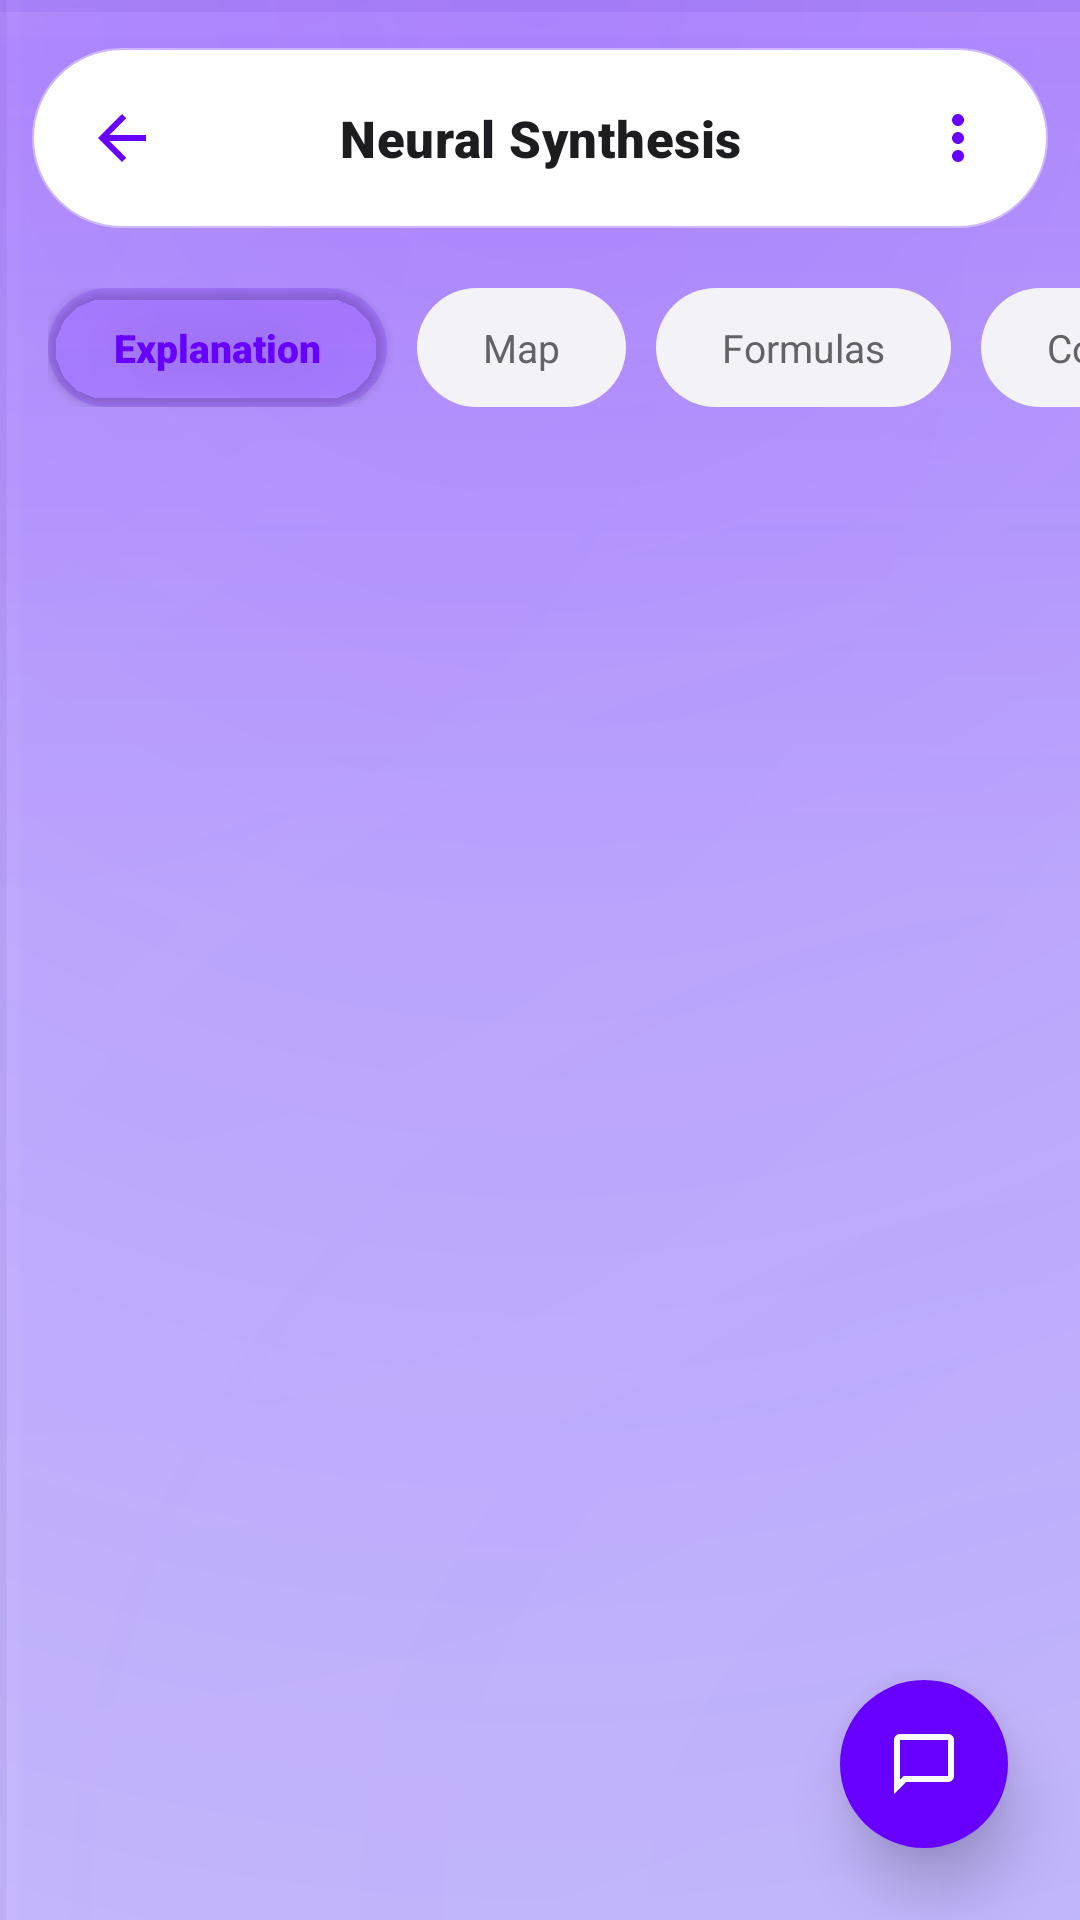

Write the Android layout XML for this screen, with the resource values it uses.
<!-- AndroidManifest.xml: application theme Theme.Zzzz -->
<!-- res/layout/activity_content.xml -->
<?xml version="1.0" encoding="utf-8"?>
<androidx.constraintlayout.widget.ConstraintLayout xmlns:android="http://schemas.android.com/apk/res/android"
    xmlns:app="http://schemas.android.com/apk/res-auto"
    android:id="@+id/contentRoot"
    android:layout_width="match_parent"
    android:layout_height="match_parent"
    android:background="@drawable/main_bg_professional">

    
    <View
        android:id="@+id/topFadeView"
        android:layout_width="match_parent"
        android:layout_height="300dp"
        android:background="@drawable/bg_top_faded_theme"
        app:layout_constraintTop_toTopOf="parent" />

    
    <FrameLayout
        android:id="@+id/topBar"
        android:layout_width="0dp"
        android:layout_height="60dp"
        android:layout_marginTop="16dp"
        android:background="@drawable/bg_dynamic_island_perfect"
        android:elevation="8dp"
        app:layout_constraintEnd_toEndOf="parent"
        app:layout_constraintStart_toStartOf="parent"
        app:layout_constraintTop_toTopOf="parent"
        app:layout_constraintWidth_percent="0.94">

        <androidx.constraintlayout.widget.ConstraintLayout
            android:layout_width="match_parent"
            android:layout_height="match_parent">

            <ImageButton
                android:id="@+id/btnBack"
                android:layout_width="44dp"
                android:layout_height="44dp"
                android:layout_marginStart="8dp"
                android:background="?attr/selectableItemBackgroundBorderless"
                android:padding="10dp"
                android:src="@drawable/ic_back_arrow"
                app:layout_constraintBottom_toBottomOf="parent"
                app:layout_constraintStart_toStartOf="parent"
                app:layout_constraintTop_toTopOf="parent"
                app:tint="@color/brand_purple"
                android:contentDescription="Back" />

            <TextView
                android:id="@+id/tvContentTitle"
                android:layout_width="0dp"
                android:layout_height="wrap_content"
                android:layout_marginHorizontal="8dp"
                android:text="Neural Synthesis"
                android:textColor="@color/text_main"
                android:textSize="17sp"
                android:fontFamily="sans-serif-black"
                android:letterSpacing="0.01"
                android:maxLines="1"
                android:ellipsize="end"
                android:gravity="center"
                app:layout_constraintBottom_toBottomOf="parent"
                app:layout_constraintEnd_toStartOf="@+id/btnOverflow"
                app:layout_constraintStart_toEndOf="@id/btnBack"
                app:layout_constraintTop_toTopOf="parent" />

            <ImageButton
                android:id="@+id/btnOverflow"
                android:layout_width="44dp"
                android:layout_height="44dp"
                android:layout_marginEnd="8dp"
                android:background="?attr/selectableItemBackgroundBorderless"
                android:padding="10dp"
                android:src="@drawable/ic_overflow"
                app:layout_constraintBottom_toBottomOf="parent"
                app:layout_constraintEnd_toEndOf="parent"
                app:layout_constraintTop_toTopOf="parent"
                app:tint="@color/brand_purple"
                android:contentDescription="@string/more_options" />

        </androidx.constraintlayout.widget.ConstraintLayout>
    </FrameLayout>

    
    <HorizontalScrollView
        android:id="@+id/navScrollView"
        android:layout_width="match_parent"
        android:layout_height="wrap_content"
        android:layout_marginTop="20dp"
        android:paddingHorizontal="16dp"
        android:scrollbars="none"
        android:clipToPadding="false"
        app:layout_constraintTop_toBottomOf="@id/topBar">

        <LinearLayout
            android:id="@+id/tabContainer"
            android:layout_width="wrap_content"
            android:layout_height="wrap_content"
            android:orientation="horizontal"
            android:paddingBottom="12dp">

            <TextView
                android:id="@+id/tab0"
                android:layout_width="wrap_content"
                android:layout_height="wrap_content"
                android:background="@drawable/bg_pill_purple"
                android:backgroundTint="@color/brand_purple_alpha15"
                android:paddingHorizontal="22dp"
                android:paddingVertical="11dp"
                android:text="Explanation"
                android:textColor="@color/brand_purple"
                android:fontFamily="sans-serif-black"
                android:textSize="13sp"
                android:layout_marginEnd="10dp"
                android:clickable="true"
                android:focusable="true"
                android:elevation="2dp"/>

            <TextView
                android:id="@+id/tab1"
                android:layout_width="wrap_content"
                android:layout_height="wrap_content"
                android:background="@drawable/bg_pill_purple"
                android:backgroundTint="@color/surface_input"
                android:paddingHorizontal="22dp"
                android:paddingVertical="11dp"
                android:text="Map"
                android:textColor="@color/text_sub"
                android:fontFamily="sans-serif-bold"
                android:textSize="13sp"
                android:layout_marginEnd="10dp"
                android:clickable="true"
                android:focusable="true"/>

            <TextView
                android:id="@+id/tab2"
                android:layout_width="wrap_content"
                android:layout_height="wrap_content"
                android:background="@drawable/bg_pill_purple"
                android:backgroundTint="@color/surface_input"
                android:paddingHorizontal="22dp"
                android:paddingVertical="11dp"
                android:text="Formulas"
                android:textColor="@color/text_sub"
                android:fontFamily="sans-serif-bold"
                android:textSize="13sp"
                android:layout_marginEnd="10dp"
                android:clickable="true"
                android:focusable="true"/>

            <TextView
                android:id="@+id/tab3"
                android:layout_width="wrap_content"
                android:layout_height="wrap_content"
                android:background="@drawable/bg_pill_purple"
                android:backgroundTint="@color/surface_input"
                android:paddingHorizontal="22dp"
                android:paddingVertical="11dp"
                android:text="Code"
                android:textColor="@color/text_sub"
                android:fontFamily="sans-serif-bold"
                android:textSize="13sp"
                android:layout_marginEnd="10dp"
                android:clickable="true"
                android:focusable="true"/>

            <TextView
                android:id="@+id/tab4"
                android:layout_width="wrap_content"
                android:layout_height="wrap_content"
                android:background="@drawable/bg_pill_purple"
                android:backgroundTint="@color/surface_input"
                android:paddingHorizontal="22dp"
                android:paddingVertical="11dp"
                android:text="Charts"
                android:textColor="@color/text_sub"
                android:fontFamily="sans-serif-bold"
                android:textSize="13sp"
                android:clickable="true"
                android:focusable="true"/>

        </LinearLayout>
    </HorizontalScrollView>

    
    <androidx.fragment.app.FragmentContainerView
        android:id="@+id/fragmentContainer"
        android:layout_width="match_parent"
        android:layout_height="0dp"
        android:layout_marginTop="8dp"
        android:layout_marginBottom="16dp"
        app:layout_constraintBottom_toBottomOf="parent"
        app:layout_constraintTop_toBottomOf="@id/navScrollView" />

    
    <com.google.android.material.floatingactionbutton.FloatingActionButton
        android:id="@+id/fabChat"
        android:layout_width="wrap_content"
        android:layout_height="wrap_content"
        android:layout_margin="24dp"
        android:contentDescription="Chat"
        app:srcCompat="@drawable/ic_chat_bubble"
        app:tint="@color/text_on_brand"
        app:backgroundTint="@color/brand_purple"
        app:layout_constraintBottom_toBottomOf="parent"
        app:layout_constraintEnd_toEndOf="parent"
        app:shapeAppearanceOverlay="@style/ChatFabShape"
        app:elevation="12dp" />

</androidx.constraintlayout.widget.ConstraintLayout>
<!-- resources referenced by this layout -->
<resources>
  <color name="brand_purple">#6800FF</color>
  <color name="brand_purple_alpha15">#266800FF</color>
  <color name="surface_input">#F2F2F7</color>
  <color name="text_main">#1D1D1F</color>
  <color name="text_on_brand">#FFFFFF</color>
  <color name="text_sub">#636366</color>
  <!-- drawable bg_dynamic_island_perfect (drawable) -->
  <?xml version="1.0" encoding="utf-8"?>
  <shape xmlns:android="http://schemas.android.com/apk/res/android">
      <solid android:color="@color/island_bg" />
      <corners android:radius="30dp" />
      <stroke
          android:width="1.2dp"
          android:color="@color/glass_stroke" />
  </shape>
  <!-- drawable bg_pill_purple (drawable) -->
  <?xml version="1.0" encoding="utf-8"?>
  <shape xmlns:android="http://schemas.android.com/apk/res/android">
      <solid android:color="#6800FF" />
      <corners android:radius="24dp" />
  </shape>
  <!-- drawable bg_top_faded_theme (drawable) -->
  <?xml version="1.0" encoding="utf-8"?>
  <shape xmlns:android="http://schemas.android.com/apk/res/android">
      <gradient
          android:angle="270"
          android:startColor="@color/brand_purple_alpha15"
          android:endColor="@android:color/transparent"
          android:type="linear" />
  </shape>
  <!-- drawable ic_back_arrow (drawable) -->
  <vector xmlns:android="http://schemas.android.com/apk/res/android"
      android:width="24dp"
      android:height="24dp"
      android:viewportWidth="24"
      android:viewportHeight="24"
      android:tint="#6800FF">
      <path
          android:fillColor="@android:color/white"
          android:pathData="M20,11H7.83l5.59,-5.59L12,4l-8,8 8,8 1.41,-1.41L7.83,13H20v-2z"/>
  </vector>
  <!-- drawable ic_chat_bubble (drawable) -->
  <vector xmlns:android="http://schemas.android.com/apk/res/android"
      android:width="24dp"
      android:height="24dp"
      android:viewportWidth="24"
      android:viewportHeight="24"
      android:tint="#FFFFFF">
      <path
          android:fillColor="@android:color/white"
          android:pathData="M20,2H4C2.9,2 2,2.9 2,4v18l4,-4h14c1.1,0 2,-0.9 2,-2V4C22,2.9 21.1,2 20,2zM20,16H5.2L4,17.2V4h16V16z"/>
  </vector>
  <!-- drawable ic_overflow (drawable) -->
  <vector xmlns:android="http://schemas.android.com/apk/res/android"
      android:width="24dp"
      android:height="24dp"
      android:viewportWidth="24"
      android:viewportHeight="24"
      android:tint="#6800FF">
      <path
          android:fillColor="@android:color/white"
          android:pathData="M12,8c1.1,0 2,-0.9 2,-2s-0.9,-2 -2,-2 -2,0.9 -2,2 0.9,2 2,2zM12,10c-1.1,0 -2,0.9 -2,2s0.9,2 2,2 2,-0.9 2,-2 -0.9,-2 -2,-2zM12,16c-1.1,0 -2,0.9 -2,2s0.9,2 2,2 2,-0.9 2,-2 -0.9,-2 -2,-2z"/>
  </vector>
  <string name="more_options">More options</string>
  <style name="ChatFabShape" parent="ShapeAppearance.Material3.Corner.ExtraLarge">
          <item name="cornerFamily">rounded</item>
          <item name="cornerSize">28dp</item>
      </style>
  <style name="Theme.Zzzz" parent="Base.Theme.Zzzz" />
  <color name="island_bg">#FFFFFF</color>
  <color name="glass_stroke">#66FFFFFF</color>
  <color name="app_background">#FDFCFB</color>
  <color name="brand_purple_alpha30">#4D6800FF</color>
  <color name="brand_purple_light">#8C33FF</color>
  <color name="surface_card">#FFFFFF</color>
  <color name="colorOutline">#79747E</color>
  <color name="divider">#E5E5EA</color>
  <color name="text_selection_highlight">#4D6800FF</color>
</resources>
